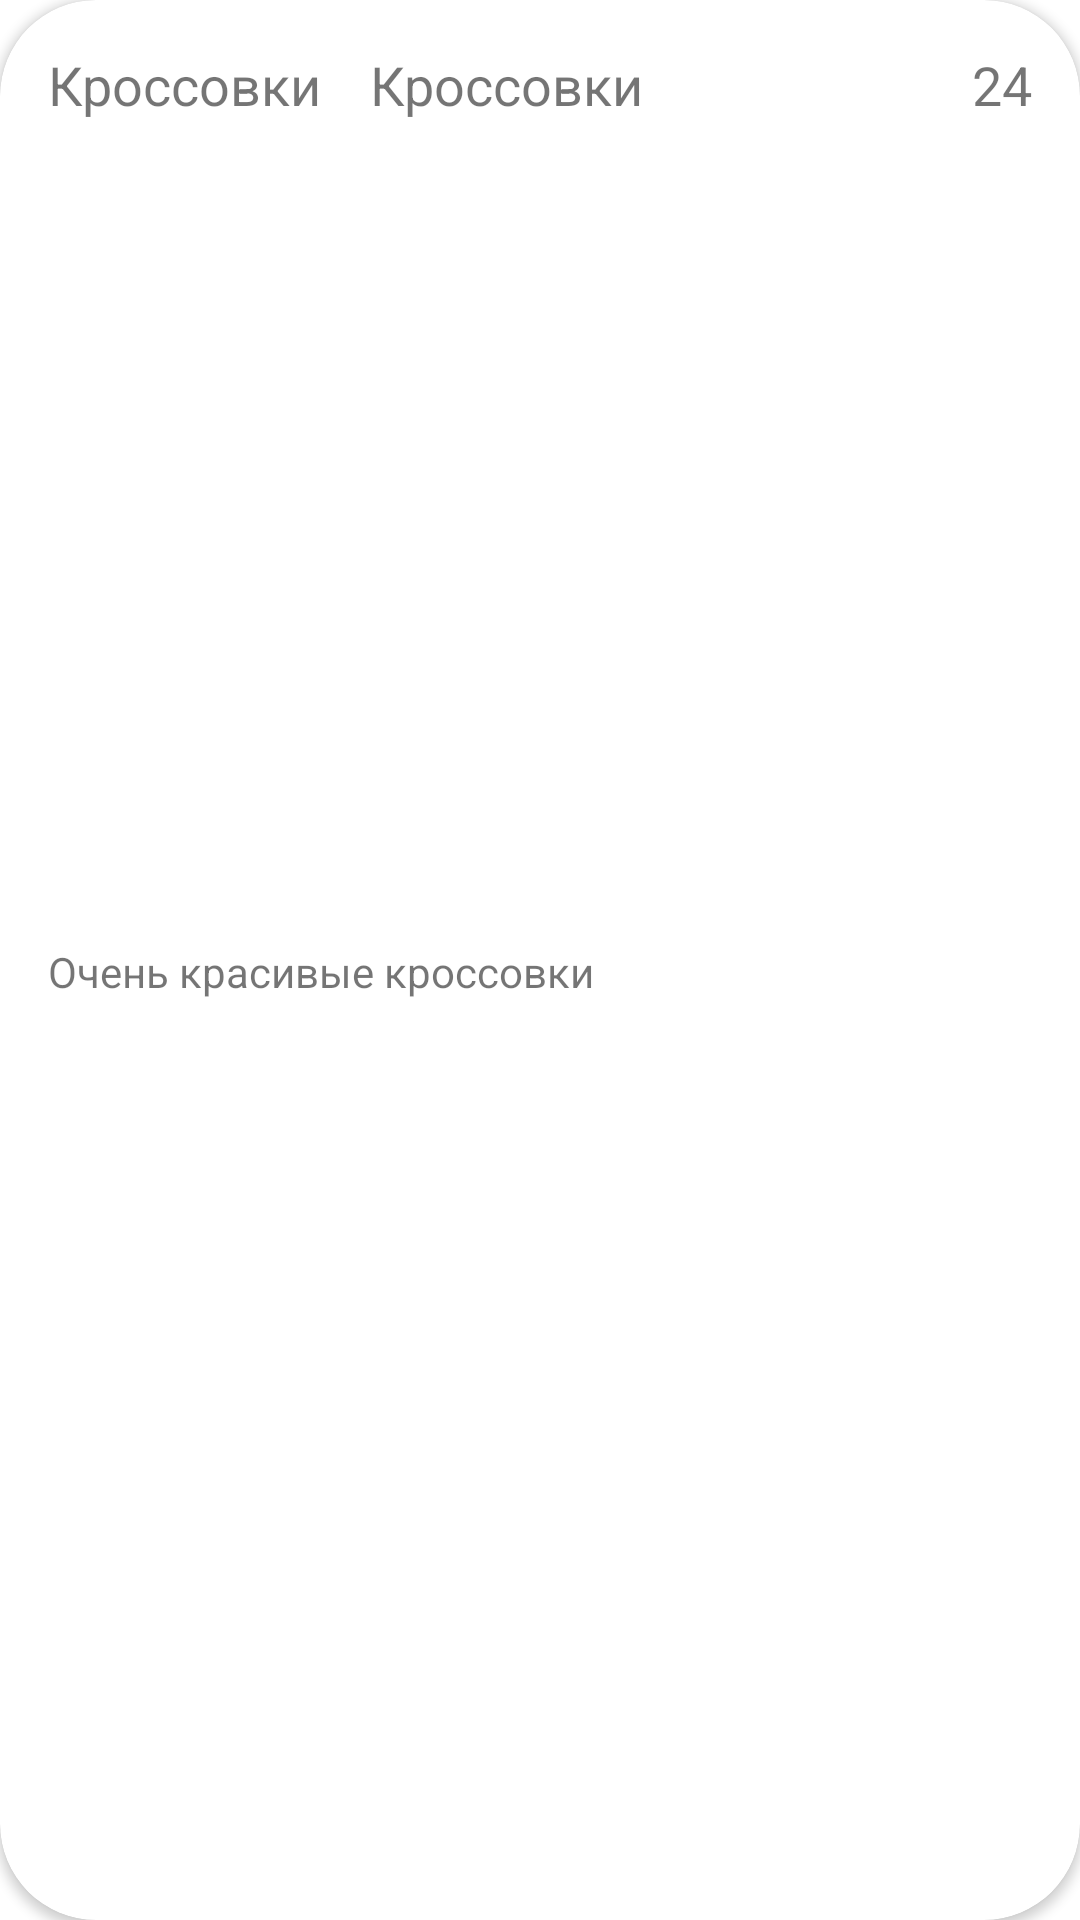

Produce the Android XML layout that renders to this screen, including the resource entries it uses.
<!-- AndroidManifest.xml: application theme Theme.ShoeStore -->
<!-- res/layout/shoe_item_view.xml -->
<?xml version="1.0" encoding="utf-8"?>
<androidx.cardview.widget.CardView
    xmlns:android="http://schemas.android.com/apk/res/android"
    xmlns:app="http://schemas.android.com/apk/res-auto"
    xmlns:tools="http://schemas.android.com/tools"
    android:layout_width="match_parent"
    android:layout_height="wrap_content"
    android:layout_margin="8dp"
    app:cardCornerRadius="32dp">

    <androidx.constraintlayout.widget.ConstraintLayout
        android:layout_width="match_parent"
        android:layout_height="match_parent"
        android:padding="16dp">

        <TextView
            android:id="@+id/nameTextView"
            android:layout_width="wrap_content"
            android:layout_height="wrap_content"
            android:text="@string/test_item_name"
            android:textSize="18sp"
            app:layout_constraintStart_toStartOf="parent"
            app:layout_constraintTop_toTopOf="parent" />

        <TextView
            android:id="@+id/producerTextView"
            android:layout_width="0dp"
            android:layout_height="wrap_content"
            android:layout_marginStart="16dp"
            android:layout_marginEnd="16dp"
            android:text="@string/test_item_name"
            android:textSize="18sp"
            android:lines="1"
            app:layout_constraintEnd_toStartOf="@+id/sizeTextView"
            app:layout_constraintStart_toEndOf="@+id/nameTextView"
            app:layout_constraintTop_toTopOf="parent" />

        <TextView
            android:id="@+id/sizeTextView"
            android:layout_width="wrap_content"
            android:layout_height="wrap_content"
            android:text="@string/test_item_size"
            android:textSize="18sp"
            app:layout_constraintEnd_toEndOf="parent"
            app:layout_constraintTop_toTopOf="parent" />

        <TextView
            android:id="@+id/descriptionTextView"
            android:layout_width="0dp"
            android:layout_height="wrap_content"
            android:layout_marginTop="16dp"
            android:lines="3"
            android:text="@string/test_item_description"
            app:layout_constraintBottom_toBottomOf="parent"
            app:layout_constraintEnd_toEndOf="parent"
            app:layout_constraintStart_toStartOf="parent"
            app:layout_constraintTop_toBottomOf="@+id/nameTextView" />

    </androidx.constraintlayout.widget.ConstraintLayout>

</androidx.cardview.widget.CardView>
<!-- resources referenced by this layout -->
<resources>
  <string name="test_item_description">Очень красивые кроссовки</string>
  <string name="test_item_name">Кроссовки</string>
  <string name="test_item_size">24</string>
  <style name="Theme.ShoeStore" parent="Theme.MaterialComponents.DayNight.DarkActionBar">
          
          <item name="colorPrimary">@color/cyan_primary</item>
          <item name="colorPrimaryVariant">@color/cyan_dark</item>
          <item name="colorOnPrimary">@color/white</item>
          
          <item name="colorSecondary">@color/teal_secondary</item>
          <item name="colorSecondaryVariant">@color/teal_dark</item>
          <item name="colorOnSecondary">@color/black</item>
          
          <item name="android:statusBarColor">?attr/colorPrimaryVariant</item>
          
      </style>
  <color name="cyan_primary">#00838f</color>
  <color name="cyan_dark">#005662</color>
  <color name="white">#FFFFFFFF</color>
  <color name="teal_secondary">#b2dfdb</color>
  <color name="teal_dark">#82ada9</color>
  <color name="black">#FF000000</color>
</resources>
